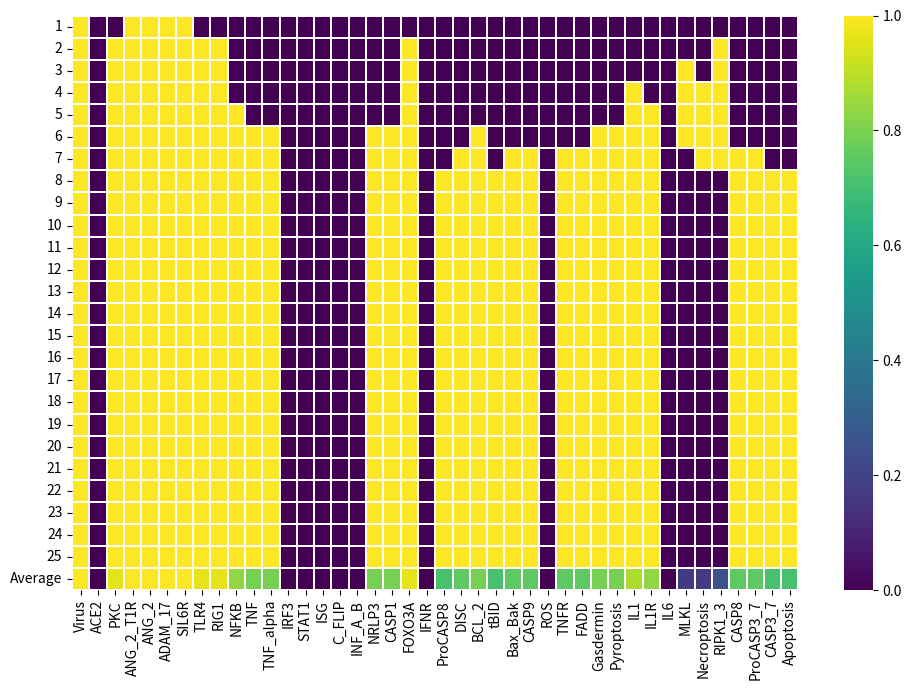

This chart was generated by the following Python code:
import random
import numpy as np
import matplotlib.pyplot as plt
import seaborn as sns

random.seed(0)

components = ["Virus","ACE2","PKC","ANG_2_T1R","ANG_2","ADAM_17","SIL6R","TLR4","RIG1","NFKB","TNF","TNF_alpha", "IRF3","STAT1","ISG","C_FLIP","INF_A_B","NRLP3","CASP1","FOXO3A","IFNR","ProCASP8","DISC","BCL_2","tBID","Bax_Bak","CASP9","ROS","TNFR","FADD","Gasdermin","Pyroptosis","IL1","IL1R","IL6", "MLKL","Necroptosis","RIPK1_3","CASP8","ProCASP3_7","CASP3_7","Apoptosis"]
x_dict = {k : 0 for k in components}

external = ["TNF_e", "Virus_e", "ROS_e", "IFN_e"]
external_dict = {k : 0 for k in external}
external_dict["Virus_e"] = 1

x_dict["Virus"] = 0
#x_dict["ROS"] = 1

#x_begin = x_dict.copy()

n_iter = 25
mat = np.zeros((n_iter + 1, len(x_dict)))
for j in range(0, n_iter):
    r = random.sample(list(x_dict), len(x_dict))
    for i in r:
        if (i == "Virus"):
            x_dict[i] = (not x_dict["STAT1"] and x_dict["Virus"]) or external_dict["Virus_e"] # or x_dict["RIG1"]
            #x_dict[i] = 1
            # x_dict[i] = 0 # possibly make virus = 0 
        if (i == "ACE2"):
            # PKC mediates ACE2 shedding from tubular cells
            x_dict[i] = x_dict["PKC"] and not (x_dict["ADAM_17"] or x_dict["RIG1"])
            # x_dict[i] = not x_dict["Virus"] 
            # not sure about if there is a relation since Virus just relies on ACE2 to enter cells, the presence of ACE2 promotes disease prog
        if (i == "PKC"):
            x_dict[i] = x_dict["ANG_2_T1R"]
            # https://www.ncbi.nlm.nih.gov/pmc/articles/PMC9000463/
        if (i == "ANG_2_T1R"):
            x_dict[i] = x_dict["ANG_2"] 
            # https://www.ncbi.nlm.nih.gov/pmc/articles/PMC8193025/
            # Ang II acts on angiotensin type 1 (AT1") receptors and activates the NADPH-oxidase complex producing superoxide and promoting cell pro-oxidative and pro-inflammatory responses
        if (i == "ANG_2"):
            # ACE2 converts Ang II into Ang-(1–7")
            x_dict[i] = not x_dict["ACE2"]
        if (i == "ADAM_17"):
            # A2_t1r activates ADAM 17, which promotes ACE2 shedding (https://www.ncbi.nlm.nih.gov/pmc/articles/PMC8185693/")
            x_dict[i] = x_dict["ANG_2_T1R"]
        if (i == "SIL6R"):
            x_dict[i] = x_dict["ADAM_17"]
            # https://www.ncbi.nlm.nih.gov/pmc/articles/PMC7224649/
        if (i == "TLR4"): 
            x_dict[i] = x_dict["Virus"]
            # Spike glycoprotein, the major infective surface protein of SARS-CoV-2 has been found as a ligand for human TLR4
            # https://www.futuremedicine.com/doi/full/10.2217/fvl-2021-0249
        if (i == "RIG1"):
            x_dict[i] = x_dict["Virus"]
            # antiviral activity of RIG-1 may comprise inhibition of viral entry into the host cell by preventing the expression of its receptor, ACE2
            # https://www.news-medical.net/news/20210215/RIG-1-like-receptors-may-play-dominant-role-in-suppressing-SARS-CoV-2-infection.aspx
        if (i == "NFKB"): 
            x_dict[i] = x_dict["TNFR"] or x_dict["C_FLIP"] or x_dict["IL1R"] #x_dict["ANG_2_T1R"] or x_dict["PKC"] or x_dict["RIG1"] or
            # should be good, may need to find what exactly inhibits NFKB
            # common drug therapy is inhibiting NFKB (https://www.ncbi.nlm.nih.gov/pmc/articles/PMC7648206/")
            ## NEW - not sure if "or" or "and"
        if (i == "TNF"):
            x_dict[i] = x_dict["NFKB"]
            # https://www.ncbi.nlm.nih.gov/pmc/articles/PMC7114322/
        if (i == "IRF3"):
            x_dict[i] = x_dict["RIG1"] and not x_dict["Virus"]
            # https://journals.asm.org/doi/10.1128/CMR.00299-20
            # SARS-CoV-2 membrane protein binds to importin karyopherin subunit alpha-6 (KPNA6) to inhibit interferon regulatory factor 3(IRF3) nuclear translocation
            # https://www.frontiersin.org/articles/10.3389/fcimb.2021.766922/full
        if (i == "STAT1"):
            x_dict[i] = (x_dict["ISG"] or x_dict["IFNR"]) and not x_dict["Virus"]
            # After the infection, STAT1 activity is inhibited by the SARS-CoV-2 proteins, NSP1, and ORF6 
            # https://www.nature.com/articles/s41418-020-00633-7
        if (i == "ISG"):
            x_dict[i] = x_dict["STAT1"] # x_dict["Virus"]
            # https://www.nature.com/articles/s41586-021-03234-7
        if (i == "C_FLIP"):
            x_dict[i] = x_dict["NFKB"] and not x_dict["FOXO3A"]
            # https://www.ncbi.nlm.nih.gov/pmc/articles/PMC4219646/
        if (i == "INF_A_B"):
            x_dict[i] = x_dict["IRF3"] and not x_dict["Virus"]
            # https://www.ncbi.nlm.nih.gov/pmc/articles/PMC7995242/
        if (i == "NRLP3"):
            x_dict[i] = x_dict["NFKB"] and x_dict["Virus"]
            # https://www.nature.com/articles/ni.3772
        if (i == "CASP1"):
            x_dict[i] = x_dict["NRLP3"]
            # https://www.ncbi.nlm.nih.gov/pmc/articles/PMC6651423/
        if (i == "FOXO3A"):
            x_dict[i] = x_dict["Virus"] ## SEE IF THIS IS CORRECT
            #x_dict[i] = x_dict[i]
            # no direct relation (drug targetting in place - https://www.ncbi.nlm.nih.gov/pmc/articles/PMC8187014/")
        if (i == "IFNR"):
            x_dict[i] = x_dict["INF_A_B"] or external_dict["IFN_e"]
            # need to confirm more
            # https://www.frontiersin.org/articles/10.3389/fimmu.2020.606456/full
        if (i == "ProCASP8"):
            x_dict[i] = x_dict["DISC"]
            # https://www.ncbi.nlm.nih.gov/pmc/articles/PMC8899608/
        if (i == "DISC"):
            x_dict[i] = (x_dict["ProCASP8"] or x_dict["FADD"]) and not x_dict["C_FLIP"]
            # https://www.ncbi.nlm.nih.gov/pmc/articles/PMC4219646/
        if (i == "BCL_2"):
            x_dict[i] = x_dict["NFKB"]
            # https://www.nature.com/articles/1204926
        if (i == "tBID"):
            x_dict[i] = x_dict["CASP8"]
            # https://www.ncbi.nlm.nih.gov/pmc/articles/PMC4882451/
        if (i == "Bax_Bak"):
            x_dict[i] = x_dict["BCL_2"] or x_dict["tBID"]
            # https://www.ncbi.nlm.nih.gov/pmc/articles/PMC4219646/
        if (i == "CASP9"):
            x_dict[i] = x_dict["Bax_Bak"]
            # https://www.ncbi.nlm.nih.gov/pmc/articles/PMC4219646/
        if (i == "ROS"):
            x_dict[i] = external_dict["ROS_e"]
            # x_dict["IL6"] or x_dict["ANG_2_T1R"]

            # apparently IL6 and ANG2R (by NOX) promotes ROS -- NEW
            # https://www.ncbi.nlm.nih.gov/pmc/articles/PMC7768996/ -- look at paper for more details
        if (i == "TNFR"):
            x_dict[i] = x_dict["TNF"] or external_dict["TNF_e"]
            # Do more research later
            # https://www.frontiersin.org/articles/10.3389/fimmu.2020.585880/full
        if (i == "TNF_alpha"):
            x_dict[i] = x_dict["NFKB"]
            # https://www.ncbi.nlm.nih.gov/pmc/articles/PMC7114322/ -- NEW
            # https://www.frontiersin.org/articles/10.3389/fpubh.2022.833967/full#B22
            # ^^ vague info
            ## info mostly about how drugs target TNF alpha but no reason stated
        if (i == "FADD"):
            x_dict[i] = x_dict["TNFR"]
            # Do more research on this later
            # https://pubmed.ncbi.nlm.nih.gov/9430227/
        if (i == "Gasdermin"):
            x_dict[i] = x_dict["CASP1"]
            # Do more research on this later
            # https://www.cell.com/immunity/fulltext/S1074-7613(20")30237-5?_returnURL=https%3A%2F%2Flinkinghub.elsevier.com%2Fretrieve%2Fpii%2FS1074761320302375%3Fshowall%3Dtrue
        if (i == "Pyroptosis"):
            x_dict[i] = x_dict["Gasdermin"]
            # https://www.nature.com/articles/s41467-019-09753-2
        if (i == "IL1"):
            x_dict[i] = x_dict["MLKL"] or x_dict["NFKB"] # changed from "or" - NEW
            # Look into this more later
            # https://www.ncbi.nlm.nih.gov/pmc/articles/PMC5321867/
        if (i == "IL1R"):
            x_dict[i] = x_dict["IL1"]
        if (i == "IL6"):
            x_dict[i] = x_dict["NFKB"] and x_dict["ROS"]
            # https://www.ncbi.nlm.nih.gov/pmc/articles/PMC7768996/ ---- NEW
        if (i == "MLKL"):
            x_dict[i] = x_dict["RIPK1_3"] and not x_dict["CASP1"]
            # https://www.ncbi.nlm.nih.gov/pmc/articles/PMC5321867/
            # read more of this later
        if (i == "Necroptosis"):
            x_dict[i] = x_dict["MLKL"]
            # https://www.ncbi.nlm.nih.gov/pmc/articles/PMC5321867/
        if (i == "RIPK1_3"):
            x_dict[i] = x_dict["RIG1"] and not x_dict["CASP8"]
            # read more later
            # https://www.sciencedirect.com/science/article/pii/S1097276514008661
        if (i == "CASP8"):
            x_dict[i] =  (x_dict["FADD"] and x_dict["Virus"]) or x_dict["ROS"] or x_dict["DISC"]
            # too many, will assume all is true, only certain drugs inhibit casp 8
        if (i == "ProCASP3_7"):
            x_dict[i] = x_dict["CASP8"]
            # https://pubmed.ncbi.nlm.nih.gov/9765224/
        if (i == "CASP3_7"):
            x_dict[i] = x_dict["ProCASP3_7"]
            # obvious (trivial") relationship based on naming
        if (i == "Apoptosis"):
            x_dict[i] = x_dict["CASP3_7"]
            # https://pubmed.ncbi.nlm.nih.gov/10200555/
    mat[j,:] = list(x_dict.values())
mat[n_iter, :] = np.average(mat[0:n_iter-1,:],axis=0)
print("Complete")
yticklabels = [str(x) for x in range(1,n_iter + 1)]
yticklabels.append("Average")
ax = sns.heatmap(mat, cmap = "viridis", linewidths = .05, xticklabels = components, yticklabels=yticklabels)
ax.tick_params(axis='y', which='major', labelsize= 10)

#diff = np.subtract(list(x_dict.values()),list(x_begin.values()))
#print("Nothing changed") if sum(diff) == 0 else print(diff)
print(mat[n_iter, :])

fig = plt.gcf()
fig.set_size_inches(10, 7, forward=True)
plt.tight_layout()
plt.show()